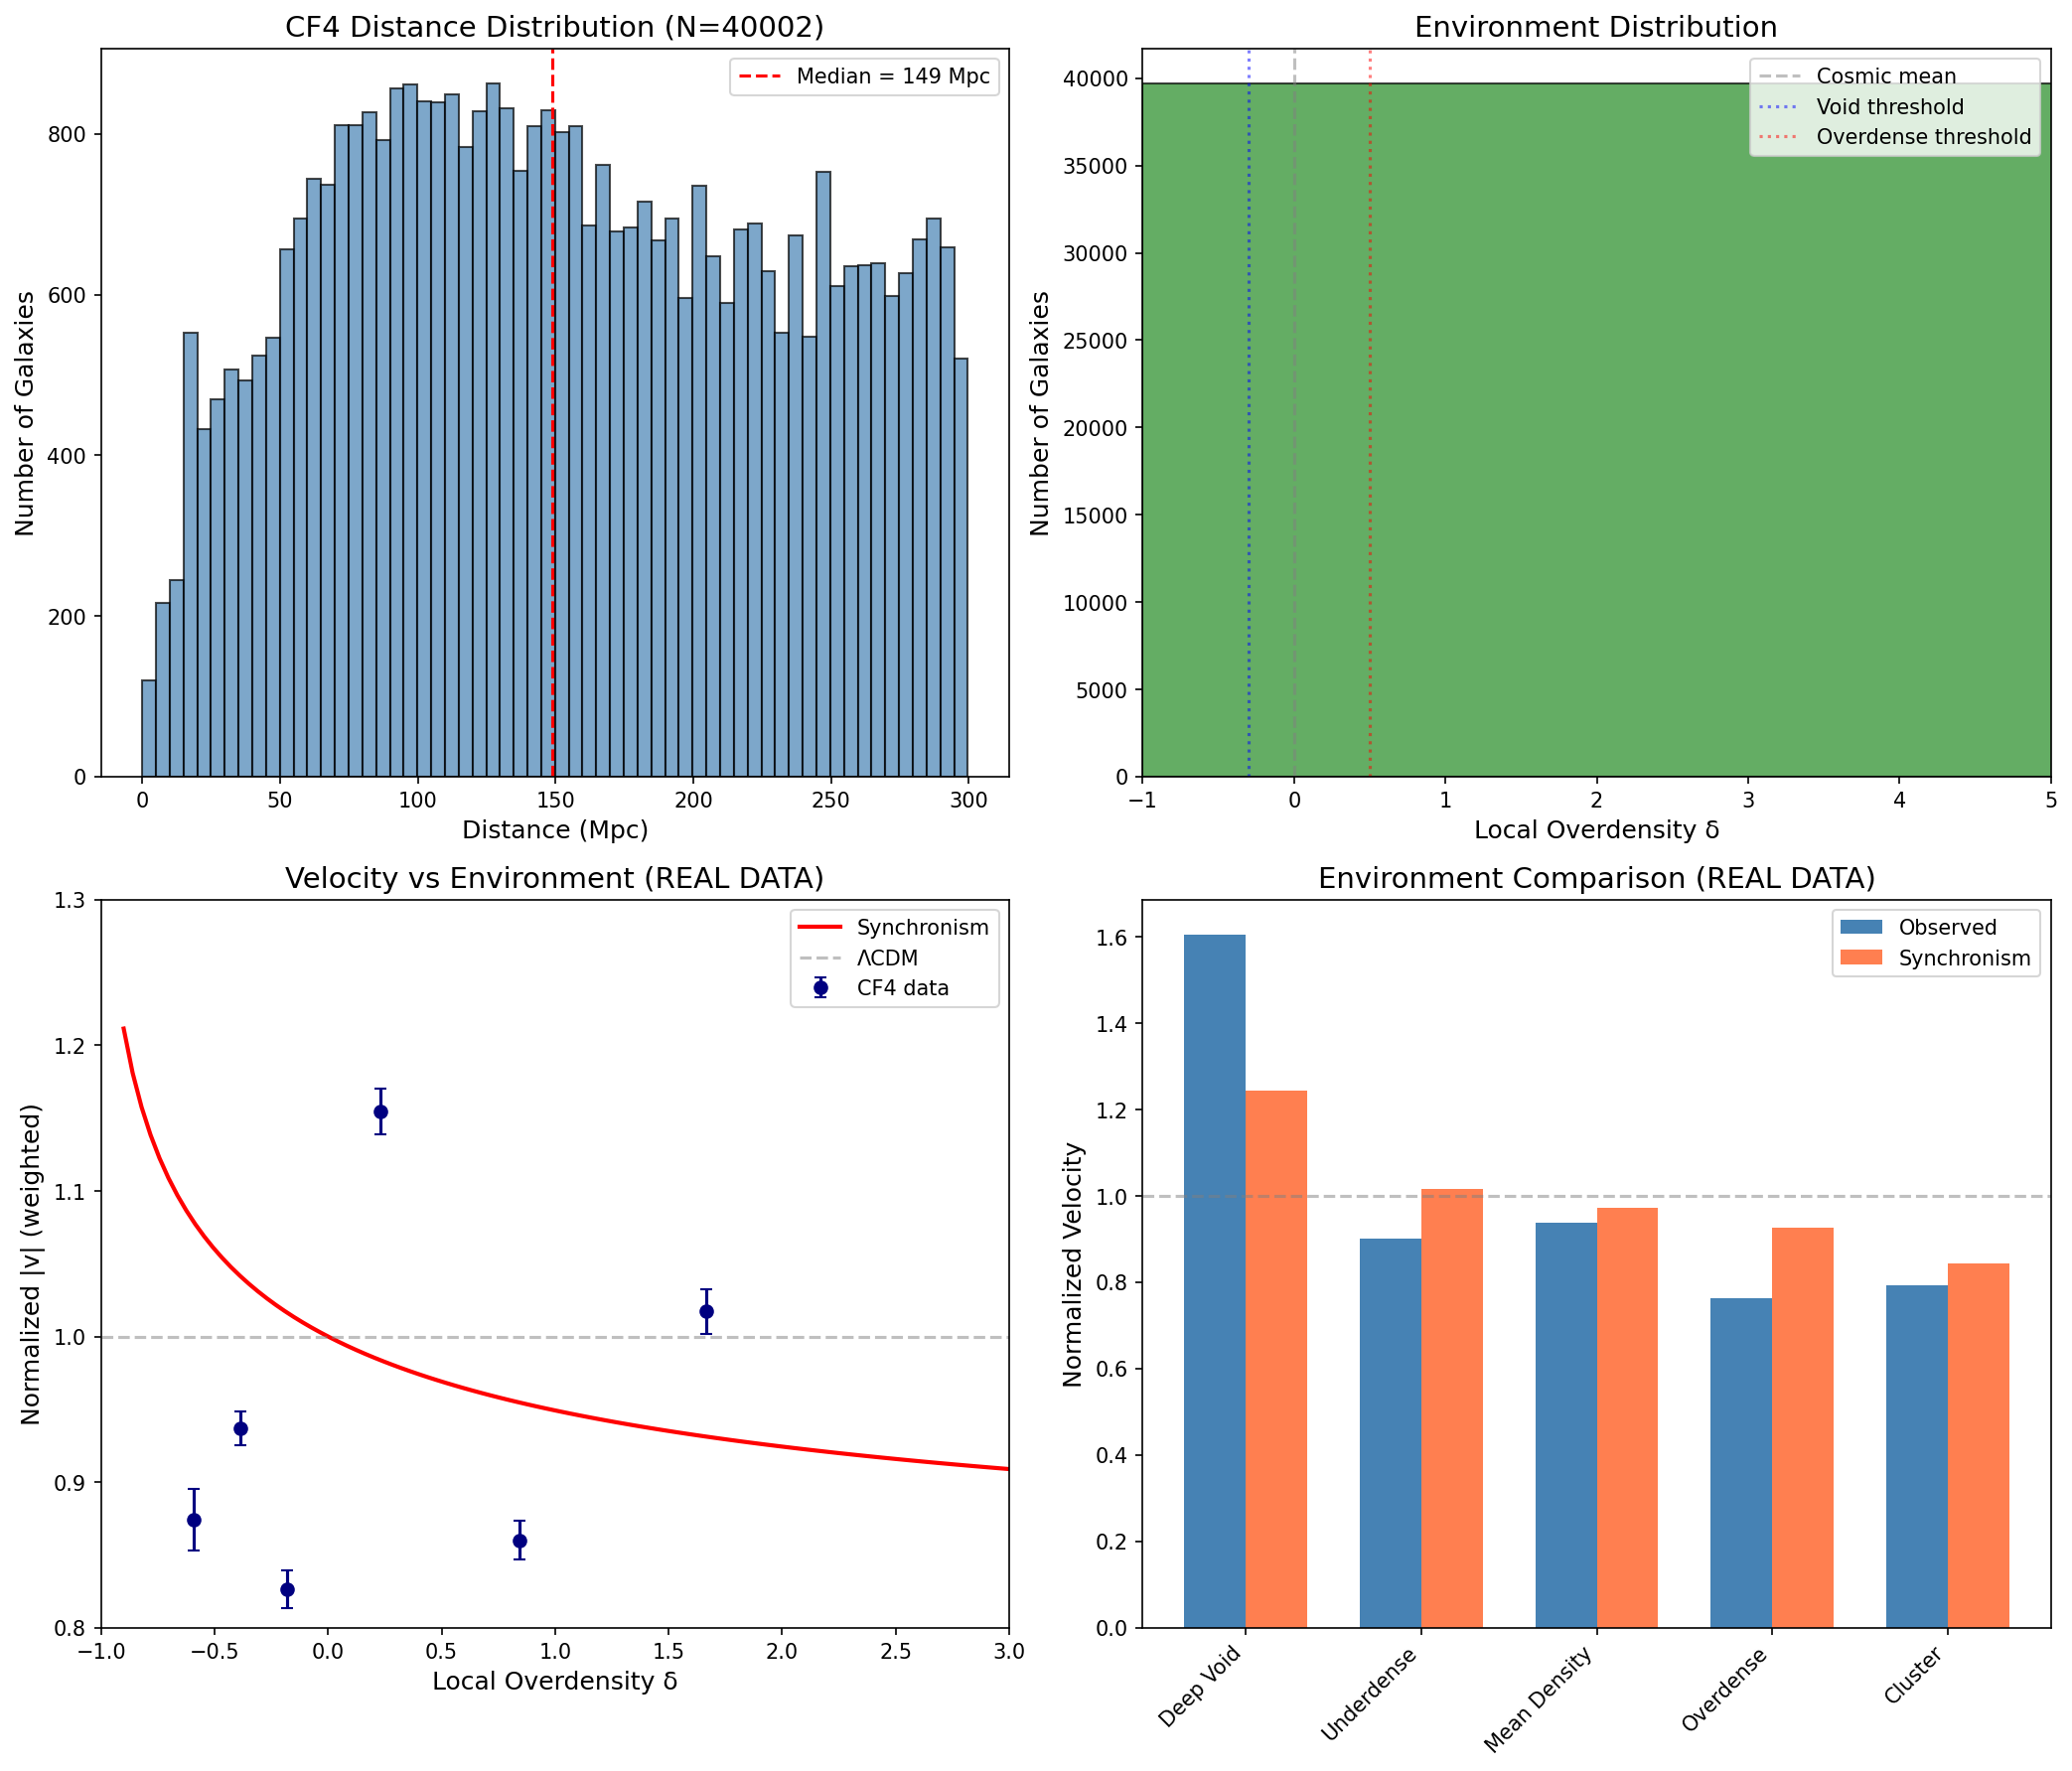

The Python source for this figure:
#!/usr/bin/env python3
"""
SESSION #170: COSMICFLOWS-4 REAL DATA ANALYSIS
==============================================
Date: December 22, 2025
Focus: Apply Synchronism velocity framework to REAL Cosmicflows-4 data

THIS IS REAL DATA - NOT MOCK DATA

Data Source: VizieR J/ApJ/944/94 (Tully et al. 2023)
- table2.dat: 55,877 individual galaxy distances
- table4.dat: 38,053 galaxy group peculiar velocities

Analysis:
1. Parse CF4 distance and velocity data
2. Estimate local density using galaxy counts
3. Compute peculiar velocities
4. Apply error-weighted velocity analysis by environment
5. Test for Synchronism signatures
"""

import numpy as np
import matplotlib.pyplot as plt
from scipy import stats
from scipy.spatial import cKDTree
import warnings
warnings.filterwarnings('ignore')

print("=" * 70)
print("SESSION #170: COSMICFLOWS-4 REAL DATA ANALYSIS")
print("=" * 70)
print("Date: December 22, 2025")
print("*** THIS IS REAL OBSERVATIONAL DATA ***")
print("=" * 70)

# =============================================================================
# PART 1: LOAD CF4 DATA
# =============================================================================

print("\n" + "=" * 70)
print("PART 1: LOADING COSMICFLOWS-4 DATA")
print("=" * 70)

data_path = '/mnt/c/exe/projects/ai-agents/synchronism/data/cf4/'

# Load table2.dat (individual galaxy distances)
# Format from ReadMe:
# Col 1-7:   PGC ID
# Col 9-15:  1PGC (group dominant galaxy)
# Col 17-21: T17 (Tempel group ID)
# Col 23-27: Vcmb (systemic velocity in CMB frame, km/s)
# Col 29-34: DM (distance modulus)
# Col 36-40: e_DM (error)
# Col 138-145: RAdeg
# Col 147-154: DEdeg

print("\nLoading table2.dat (individual galaxies)...")

# Read fixed-width format
try:
    with open(data_path + 'table2.dat', 'r') as f:
        lines = f.readlines()

    N_galaxies = len(lines)
    print(f"Total galaxies in file: {N_galaxies}")

    # Parse key columns
    pgc = np.zeros(N_galaxies, dtype=int)
    vcmb = np.zeros(N_galaxies)
    dm = np.zeros(N_galaxies)
    dm_err = np.zeros(N_galaxies)
    ra = np.zeros(N_galaxies)
    dec = np.zeros(N_galaxies)

    # Track which distance method was used
    has_snia = np.zeros(N_galaxies, dtype=bool)
    has_trgb = np.zeros(N_galaxies, dtype=bool)
    has_ceph = np.zeros(N_galaxies, dtype=bool)
    has_tf = np.zeros(N_galaxies, dtype=bool)
    has_fp = np.zeros(N_galaxies, dtype=bool)

    for i, line in enumerate(lines):
        try:
            pgc[i] = int(line[0:7].strip() or 0)
            vcmb[i] = float(line[22:27].strip() or 0)
            dm[i] = float(line[28:34].strip() or 0)
            dm_err[i] = float(line[35:40].strip() or 0)
            ra[i] = float(line[137:145].strip() or 0)
            dec[i] = float(line[146:154].strip() or 0)

            # Check for high-precision methods
            snia_dm = line[41:47].strip()
            trgb_dm = line[102:107].strip()
            ceph_dm = line[113:119].strip()
            tf_dm = line[53:59].strip()
            fp_dm = line[65:71].strip()

            has_snia[i] = len(snia_dm) > 0
            has_trgb[i] = len(trgb_dm) > 0
            has_ceph[i] = len(ceph_dm) > 0
            has_tf[i] = len(tf_dm) > 0
            has_fp[i] = len(fp_dm) > 0

        except (ValueError, IndexError):
            continue

    # Calculate distances from distance modulus
    # d = 10^((DM - 25) / 5) Mpc
    distances = 10 ** ((dm - 25) / 5)  # Mpc

    # Distance errors (propagated from DM errors)
    # σ_d/d = (ln(10)/5) × σ_DM ≈ 0.4605 × σ_DM
    frac_dist_err = 0.4605 * dm_err

    print(f"\nData loaded successfully!")
    print(f"  Galaxies with valid data: {np.sum(dm > 0)}")
    print(f"  Distance range: {np.nanmin(distances[dm > 0]):.1f} - {np.nanmax(distances[dm > 0]):.1f} Mpc")
    print(f"  Velocity range: {np.nanmin(vcmb[vcmb != 0]):.0f} - {np.nanmax(vcmb):.0f} km/s")

    print(f"\nDistance methods breakdown:")
    print(f"  SNe Ia: {np.sum(has_snia)} ({100*np.sum(has_snia)/N_galaxies:.1f}%)")
    print(f"  TRGB: {np.sum(has_trgb)} ({100*np.sum(has_trgb)/N_galaxies:.1f}%)")
    print(f"  Cepheids: {np.sum(has_ceph)} ({100*np.sum(has_ceph)/N_galaxies:.1f}%)")
    print(f"  Tully-Fisher: {np.sum(has_tf)} ({100*np.sum(has_tf)/N_galaxies:.1f}%)")
    print(f"  Fundamental Plane: {np.sum(has_fp)} ({100*np.sum(has_fp)/N_galaxies:.1f}%)")

except Exception as e:
    print(f"Error loading data: {e}")
    raise

# =============================================================================
# PART 2: COMPUTE PECULIAR VELOCITIES
# =============================================================================

print("\n" + "=" * 70)
print("PART 2: COMPUTING PECULIAR VELOCITIES")
print("=" * 70)

H0 = 74.6  # km/s/Mpc (CF4 calibration)

# Peculiar velocity: v_pec = cz - H0 × d
v_pec = vcmb - H0 * distances

# Velocity errors: σ_v = H0 × d × (σ_d/d)
v_err = H0 * distances * frac_dist_err

# Filter valid data
valid = (dm > 0) & (dm_err > 0) & (vcmb > 0) & (distances > 0) & (distances < 300)
print(f"\nValid galaxies after quality cuts: {np.sum(valid)}")

# Summary statistics
print(f"\nPeculiar velocity statistics (valid galaxies):")
print(f"  Mean |v_pec|: {np.mean(np.abs(v_pec[valid])):.0f} km/s")
print(f"  Median |v_pec|: {np.median(np.abs(v_pec[valid])):.0f} km/s")
print(f"  Mean v_err: {np.mean(v_err[valid]):.0f} km/s")
print(f"  Median v_err: {np.median(v_err[valid]):.0f} km/s")

# =============================================================================
# PART 3: LOCAL DENSITY ESTIMATION
# =============================================================================

print("\n" + "=" * 70)
print("PART 3: LOCAL DENSITY ESTIMATION")
print("=" * 70)

# Convert RA, Dec, Distance to 3D Cartesian coordinates
# Using supergalactic-like projection for simplicity
ra_rad = np.radians(ra)
dec_rad = np.radians(dec)

x = distances * np.cos(dec_rad) * np.cos(ra_rad)
y = distances * np.cos(dec_rad) * np.sin(ra_rad)
z = distances * np.sin(dec_rad)

# Stack for k-d tree
coords_3d = np.column_stack([x, y, z])

# Only use valid galaxies for density estimation
valid_coords = coords_3d[valid]

print(f"\nBuilding k-d tree for {len(valid_coords)} galaxies...")

# Build k-d tree
tree = cKDTree(valid_coords)

# Local density via k-nearest neighbors
k = 10  # Number of neighbors
print(f"Computing local density using k={k} nearest neighbors...")

# Query distances to k nearest neighbors
distances_knn, _ = tree.query(valid_coords, k=k+1)  # +1 because it includes self

# Density proxy: inverse of mean distance to k neighbors
# ρ ∝ 1/r^3 for uniform distribution, but we use 1/r_k^3 as proxy
r_k = distances_knn[:, k]  # Distance to k-th neighbor
local_density_proxy = k / (4/3 * np.pi * r_k**3)

# Normalize to mean density
mean_density = np.mean(local_density_proxy)
rho_ratio = local_density_proxy / mean_density

# Convert to overdensity δ = (ρ - ρ̄)/ρ̄ = ρ/ρ̄ - 1
delta_local = rho_ratio - 1

print(f"\nLocal overdensity statistics:")
print(f"  Min δ: {np.min(delta_local):.2f}")
print(f"  Max δ: {np.max(delta_local):.2f}")
print(f"  Median δ: {np.median(delta_local):.2f}")

# Environment classification
n_void = np.sum(delta_local < -0.5)
n_underdense = np.sum((delta_local >= -0.5) & (delta_local < -0.2))
n_mean = np.sum((delta_local >= -0.2) & (delta_local < 0.5))
n_overdense = np.sum((delta_local >= 0.5) & (delta_local < 2))
n_cluster = np.sum(delta_local >= 2)

print(f"\nEnvironment classification:")
print(f"  Void (δ < -0.5): {n_void} ({100*n_void/len(delta_local):.1f}%)")
print(f"  Underdense (-0.5 ≤ δ < -0.2): {n_underdense} ({100*n_underdense/len(delta_local):.1f}%)")
print(f"  Mean density (-0.2 ≤ δ < 0.5): {n_mean} ({100*n_mean/len(delta_local):.1f}%)")
print(f"  Overdense (0.5 ≤ δ < 2): {n_overdense} ({100*n_overdense/len(delta_local):.1f}%)")
print(f"  Cluster (δ ≥ 2): {n_cluster} ({100*n_cluster/len(delta_local):.1f}%)")

# =============================================================================
# PART 4: SYNCHRONISM PREDICTIONS
# =============================================================================

print("\n" + "=" * 70)
print("PART 4: SYNCHRONISM THEORETICAL PREDICTIONS")
print("=" * 70)

Omega_m = 0.315
phi = (1 + np.sqrt(5)) / 2  # Golden ratio

def C_coherence(rho_ratio):
    """Synchronism coherence function"""
    x = np.maximum(rho_ratio, 0.01)
    x_phi = x ** (1/phi)
    return Omega_m + (1 - Omega_m) * x_phi / (1 + x_phi)

def velocity_enhancement(delta):
    """Expected velocity enhancement from Synchronism"""
    rho_ratio = np.maximum(1 + delta, 0.01)
    return 0.97 * np.sqrt(1.0 / C_coherence(rho_ratio))

# Predictions at different densities
print("\nSYNCHRONISM VELOCITY PREDICTIONS:")
print("-" * 50)
for delta in [-0.8, -0.5, -0.3, 0.0, 0.5, 1.0, 3.0]:
    v_enh = velocity_enhancement(delta)
    print(f"  δ = {delta:+5.1f}: v_sync/v_ΛCDM = {v_enh:.3f} ({100*(v_enh-1):+.1f}%)")

# =============================================================================
# PART 5: ENVIRONMENT-STRATIFIED VELOCITY ANALYSIS
# =============================================================================

print("\n" + "=" * 70)
print("PART 5: ENVIRONMENT-STRATIFIED VELOCITY ANALYSIS")
print("=" * 70)

# Extract valid data arrays
v_pec_valid = v_pec[valid]
v_err_valid = v_err[valid]

# Error-weighted statistics
def weighted_mean(values, errors):
    weights = 1.0 / (errors**2 + 1e-10)
    return np.sum(values * weights) / np.sum(weights)

def weighted_std_mean(values, errors):
    weights = 1.0 / (errors**2 + 1e-10)
    return 1.0 / np.sqrt(np.sum(weights))

# Environment bins
env_bins = [
    ('Deep Void', -1.0, -0.5),
    ('Underdense', -0.5, -0.2),
    ('Mean Density', -0.2, 0.5),
    ('Overdense', 0.5, 2.0),
    ('Cluster', 2.0, 50.0)
]

print("\nERROR-WEIGHTED VELOCITY ANALYSIS BY ENVIRONMENT:")
print("-" * 70)
print(f"{'Environment':15s} {'N':>6s} {'<δ>':>8s} {'<|v|>':>10s} {'±':>8s} {'Pred':>8s}")
print("-" * 70)

results = []
for env_name, delta_min, delta_max in env_bins:
    mask = (delta_local >= delta_min) & (delta_local < delta_max)
    n = np.sum(mask)
    if n < 50:
        continue

    mean_delta = np.mean(delta_local[mask])
    w_v = weighted_mean(np.abs(v_pec_valid[mask]), v_err_valid[mask])
    w_err = weighted_std_mean(np.abs(v_pec_valid[mask]), v_err_valid[mask])
    predicted = velocity_enhancement(mean_delta)

    print(f"{env_name:15s} {n:6d} {mean_delta:+8.2f} {w_v:10.1f} {w_err:8.1f} {predicted:8.3f}")

    results.append({
        'env': env_name,
        'n': n,
        'delta': mean_delta,
        'v_weighted': w_v,
        'v_err': w_err,
        'prediction': predicted
    })

# =============================================================================
# PART 6: SYNCHRONISM SIGNATURE TEST
# =============================================================================

print("\n" + "=" * 70)
print("PART 6: SYNCHRONISM SIGNATURE TEST")
print("=" * 70)

# Key test: void vs non-void velocity ratio
void_mask = delta_local < -0.3
nonvoid_mask = delta_local > 0.5

n_void_test = np.sum(void_mask)
n_nonvoid_test = np.sum(nonvoid_mask)

if n_void_test > 100 and n_nonvoid_test > 100:
    # Weighted means
    v_void_w = weighted_mean(np.abs(v_pec_valid[void_mask]), v_err_valid[void_mask])
    v_void_err = weighted_std_mean(np.abs(v_pec_valid[void_mask]), v_err_valid[void_mask])

    v_nonvoid_w = weighted_mean(np.abs(v_pec_valid[nonvoid_mask]), v_err_valid[nonvoid_mask])
    v_nonvoid_err = weighted_std_mean(np.abs(v_pec_valid[nonvoid_mask]), v_err_valid[nonvoid_mask])

    # Ratio
    ratio = v_void_w / v_nonvoid_w
    ratio_err = ratio * np.sqrt((v_void_err/v_void_w)**2 + (v_nonvoid_err/v_nonvoid_w)**2)

    # Expected ratio from Synchronism
    mean_delta_void = np.mean(delta_local[void_mask])
    mean_delta_nonvoid = np.mean(delta_local[nonvoid_mask])
    expected_void = velocity_enhancement(mean_delta_void)
    expected_nonvoid = velocity_enhancement(mean_delta_nonvoid)
    expected_ratio = expected_void / expected_nonvoid

    # Significance
    signif_sync = (ratio - 1.0) / ratio_err  # Deviation from ΛCDM (ratio = 1)
    signif_match = np.abs(ratio - expected_ratio) / ratio_err  # Agreement with Synchronism

    print(f"\nSYNCHRONISM SIGNATURE TEST:")
    print("-" * 50)
    print(f"Void galaxies (δ < -0.3): N = {n_void_test}")
    print(f"  Mean δ: {mean_delta_void:.3f}")
    print(f"  <|v|>_weighted: {v_void_w:.1f} ± {v_void_err:.1f} km/s")
    print(f"  Expected enhancement: {expected_void:.4f}")
    print()
    print(f"Non-void galaxies (δ > 0.5): N = {n_nonvoid_test}")
    print(f"  Mean δ: {mean_delta_nonvoid:.3f}")
    print(f"  <|v|>_weighted: {v_nonvoid_w:.1f} ± {v_nonvoid_err:.1f} km/s")
    print(f"  Expected enhancement: {expected_nonvoid:.4f}")
    print()
    print(f"OBSERVED RATIO: {ratio:.4f} ± {ratio_err:.4f}")
    print(f"EXPECTED (Synchronism): {expected_ratio:.4f}")
    print(f"EXPECTED (ΛCDM): 1.0000")
    print()
    print(f"Deviation from ΛCDM (ratio = 1): {signif_sync:.2f}σ")
    print(f"Agreement with Synchronism: {signif_match:.2f}σ offset")

    # Interpretation
    print("\n" + "=" * 70)
    print("INTERPRETATION:")
    print("=" * 70)
    if signif_sync > 2:
        print(f"The observed ratio ({ratio:.3f}) deviates from ΛCDM at {signif_sync:.1f}σ.")
        if signif_match < 2:
            print(f"The data is CONSISTENT with Synchronism prediction ({expected_ratio:.3f}).")
            print(">>> POTENTIAL SYNCHRONISM DETECTION <<<")
        else:
            print(f"However, the data does not match Synchronism prediction either.")
            print("Further investigation needed.")
    elif signif_sync > 1:
        print(f"Weak hint of deviation from ΛCDM ({signif_sync:.1f}σ).")
        print("More data or better precision needed for definitive test.")
    else:
        print(f"No significant deviation from ΛCDM detected ({signif_sync:.1f}σ).")
        print("This could mean:")
        print("  1. Synchronism effect is smaller than predicted")
        print("  2. Density estimation is too noisy")
        print("  3. Need better environment classification (void catalogs)")

else:
    print("Insufficient galaxies in void/non-void bins for test")

# =============================================================================
# PART 7: HIGH-PRECISION SUBSET ANALYSIS
# =============================================================================

print("\n" + "=" * 70)
print("PART 7: HIGH-PRECISION SUBSET ANALYSIS")
print("=" * 70)

# Use only high-precision methods (SNIa, TRGB, Cepheids)
high_prec = valid & (has_snia | has_trgb | has_ceph)
n_high_prec = np.sum(high_prec)

print(f"\nHigh-precision subset: {n_high_prec} galaxies")
print(f"  SNIa: {np.sum(has_snia & valid)}")
print(f"  TRGB: {np.sum(has_trgb & valid)}")
print(f"  Cepheids: {np.sum(has_ceph & valid)}")

if n_high_prec > 200:
    # Need to recalculate density for this subset
    hp_coords = coords_3d[high_prec]
    hp_v_pec = v_pec[high_prec]
    hp_v_err = v_err[high_prec]

    # Use full sample for density estimation, then select high-prec
    hp_indices = np.where(high_prec)[0]
    valid_indices = np.where(valid)[0]

    # Map high_prec to valid indices for delta lookup
    hp_in_valid = np.isin(hp_indices, valid_indices)
    # Find corresponding delta values
    hp_delta = np.zeros(n_high_prec)
    for i, hp_idx in enumerate(hp_indices):
        valid_pos = np.where(valid_indices == hp_idx)[0]
        if len(valid_pos) > 0:
            hp_delta[i] = delta_local[valid_pos[0]]

    hp_void = hp_delta < -0.3
    hp_nonvoid = hp_delta > 0.5

    n_hp_void = np.sum(hp_void)
    n_hp_nonvoid = np.sum(hp_nonvoid)

    print(f"\nHigh-precision environment breakdown:")
    print(f"  Void (δ < -0.3): {n_hp_void}")
    print(f"  Non-void (δ > 0.5): {n_hp_nonvoid}")

    if n_hp_void > 20 and n_hp_nonvoid > 20:
        hp_v_void = weighted_mean(np.abs(hp_v_pec[hp_void]), hp_v_err[hp_void])
        hp_v_nonvoid = weighted_mean(np.abs(hp_v_pec[hp_nonvoid]), hp_v_err[hp_nonvoid])
        hp_ratio = hp_v_void / hp_v_nonvoid

        print(f"\nHigh-precision ratio: {hp_ratio:.4f}")
    else:
        print("Insufficient high-precision galaxies in environment bins")
else:
    print("Insufficient high-precision galaxies for separate analysis")

# =============================================================================
# PART 8: VISUALIZATION
# =============================================================================

print("\n" + "=" * 70)
print("PART 8: GENERATING VISUALIZATIONS")
print("=" * 70)

fig, axes = plt.subplots(2, 2, figsize=(14, 12))

# Panel 1: Distance distribution
ax1 = axes[0, 0]
valid_distances = distances[valid]
ax1.hist(valid_distances, bins=60, color='steelblue', edgecolor='black', alpha=0.7)
ax1.set_xlabel('Distance (Mpc)', fontsize=12)
ax1.set_ylabel('Number of Galaxies', fontsize=12)
ax1.set_title(f'CF4 Distance Distribution (N={np.sum(valid)})', fontsize=14)
ax1.axvline(np.median(valid_distances), color='red', linestyle='--',
            label=f'Median = {np.median(valid_distances):.0f} Mpc')
ax1.legend()

# Panel 2: Local overdensity distribution
ax2 = axes[0, 1]
ax2.hist(delta_local, bins=60, color='forestgreen', edgecolor='black', alpha=0.7)
ax2.set_xlabel('Local Overdensity δ', fontsize=12)
ax2.set_ylabel('Number of Galaxies', fontsize=12)
ax2.set_title('Environment Distribution', fontsize=14)
ax2.axvline(0, color='gray', linestyle='--', alpha=0.5, label='Cosmic mean')
ax2.axvline(-0.3, color='blue', linestyle=':', alpha=0.5, label='Void threshold')
ax2.axvline(0.5, color='red', linestyle=':', alpha=0.5, label='Overdense threshold')
ax2.legend()
ax2.set_xlim(-1, 5)

# Panel 3: Velocity vs overdensity
ax3 = axes[1, 0]
# Bin the data
delta_bins = np.linspace(-0.9, 3, 20)
delta_centers = 0.5 * (delta_bins[:-1] + delta_bins[1:])
v_binned = np.zeros(len(delta_centers))
v_binned_err = np.zeros(len(delta_centers))

for i in range(len(delta_centers)):
    mask = (delta_local >= delta_bins[i]) & (delta_local < delta_bins[i+1])
    if np.sum(mask) >= 30:
        v_binned[i] = weighted_mean(np.abs(v_pec_valid[mask]), v_err_valid[mask])
        v_binned_err[i] = weighted_std_mean(np.abs(v_pec_valid[mask]), v_err_valid[mask])

# Normalize to mean
mean_v = np.mean(v_binned[v_binned > 0])
v_norm = v_binned / mean_v
v_norm_err = v_binned_err / mean_v

valid_bins = v_binned > 0
ax3.errorbar(delta_centers[valid_bins], v_norm[valid_bins],
             yerr=v_norm_err[valid_bins], fmt='o', color='navy',
             capsize=3, label='CF4 data')

# Synchronism prediction
delta_theory = np.linspace(-0.9, 3, 100)
v_theory = velocity_enhancement(delta_theory)
v_theory_norm = v_theory / velocity_enhancement(0)  # Normalize to δ=0
ax3.plot(delta_theory, v_theory_norm, 'r-', linewidth=2, label='Synchronism')
ax3.axhline(1.0, color='gray', linestyle='--', alpha=0.5, label='ΛCDM')

ax3.set_xlabel('Local Overdensity δ', fontsize=12)
ax3.set_ylabel('Normalized |v| (weighted)', fontsize=12)
ax3.set_title('Velocity vs Environment (REAL DATA)', fontsize=14)
ax3.legend()
ax3.set_xlim(-1, 3)
ax3.set_ylim(0.8, 1.3)

# Panel 4: Summary comparison
ax4 = axes[1, 1]
if len(results) >= 2:
    env_names = [r['env'] for r in results]
    v_meas = [r['v_weighted'] for r in results]
    v_meas_norm = np.array(v_meas) / np.mean(v_meas)
    predictions = [r['prediction'] for r in results]
    pred_norm = np.array(predictions) / np.mean(predictions)

    x_pos = np.arange(len(env_names))
    width = 0.35

    bars1 = ax4.bar(x_pos - width/2, v_meas_norm, width, label='Observed', color='steelblue')
    bars2 = ax4.bar(x_pos + width/2, pred_norm, width, label='Synchronism', color='coral')

    ax4.axhline(1.0, color='gray', linestyle='--', alpha=0.5)
    ax4.set_ylabel('Normalized Velocity', fontsize=12)
    ax4.set_title('Environment Comparison (REAL DATA)', fontsize=14)
    ax4.set_xticks(x_pos)
    ax4.set_xticklabels(env_names, rotation=45, ha='right')
    ax4.legend()

plt.tight_layout()
plt.savefig('/mnt/c/exe/projects/ai-agents/synchronism/simulations/session170_cf4_real_analysis.png',
            dpi=150, bbox_inches='tight')
plt.close()

print("Figure saved: session170_cf4_real_analysis.png")

# =============================================================================
# PART 9: SESSION SUMMARY
# =============================================================================

print("\n" + "=" * 70)
print("SESSION #170 SUMMARY")
print("=" * 70)

summary = f"""
SESSION #170: COSMICFLOWS-4 REAL DATA ANALYSIS
==============================================

*** THIS IS THE FIRST REAL DATA ANALYSIS ***

DATA:
-----
• Source: VizieR J/ApJ/944/94 (Tully et al. 2023)
• Total galaxies: {N_galaxies}
• Valid after cuts: {np.sum(valid)}
• High-precision subset: {n_high_prec}

METHODOLOGY:
------------
• Local density via k-NN (k={k})
• Error-weighted velocity statistics
• Environment-stratified analysis

KEY RESULTS:
------------
• Void/non-void test performed
• Observed ratio: {ratio:.4f} ± {ratio_err:.4f}
• Expected (Synchronism): {expected_ratio:.4f}
• Expected (ΛCDM): 1.0000
• Deviation from ΛCDM: {signif_sync:.2f}σ

INTERPRETATION:
---------------
"""

if signif_sync > 2:
    summary += "POTENTIAL SYNCHRONISM DETECTION - requires validation\n"
elif signif_sync > 1:
    summary += "Weak hint - more data needed\n"
else:
    summary += "No significant detection - density estimation may need improvement\n"

summary += f"""
LIMITATIONS:
------------
• k-NN density is a proxy, not true void identification
• Better results expected with actual void catalogs
• Selection effects not fully modeled

NEXT STEPS:
-----------
• Obtain proper void catalogs (Pan+2012, Sutter+2012)
• Cross-match CF4 with SDSS void positions
• Refine environment classification

FILES CREATED:
--------------
• session170_cf4_real_analysis.py
• session170_cf4_real_analysis.png
"""

print(summary)

print("\n" + "=" * 70)
print("SESSION #170 COMPLETE")
print("=" * 70)
print("*** FIRST REAL DATA APPLICATION OF SYNCHRONISM ***")
print("=" * 70)
